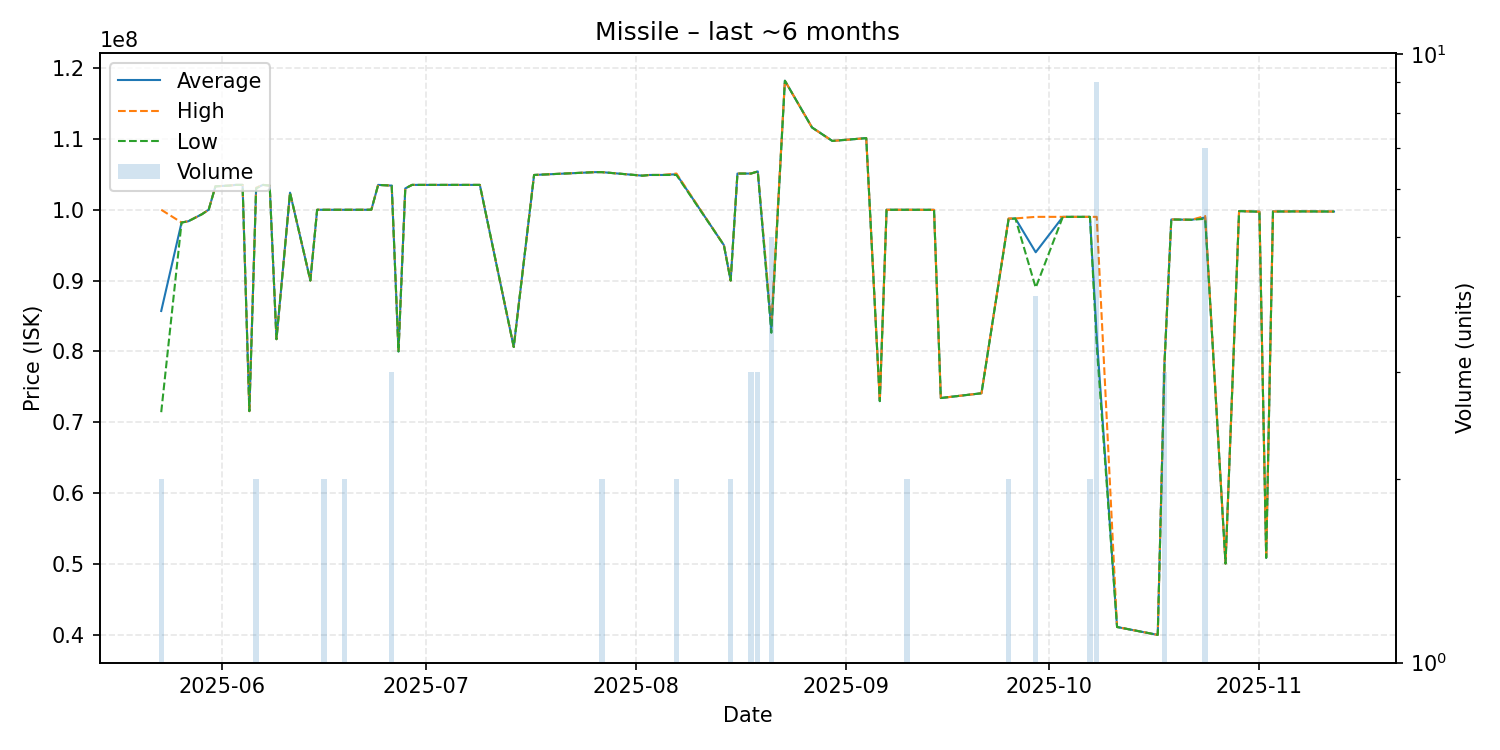

The data file committed next to this chart (first rows):
date, average, highest, lowest, order_count, volume
2025-05-23, 85710000, 99990000, 71430000, 2, 2
2025-05-26, 98190000, 98190000, 98190000, 1, 1
2025-05-27, 98370000, 98370000, 98370000, 1, 1
2025-05-29, 99360000, 99360000, 99360000, 1, 1
2025-05-30, 100000000, 100000000, 100000000, 1, 1
2025-05-31, 103300000, 103300000, 103300000, 1, 1
2025-06-02, 103400000, 103400000, 103400000, 1, 1
2025-06-03, 103500000, 103500000, 103500000, 1, 1
2025-06-04, 103500000, 103500000, 103500000, 1, 1
2025-06-05, 71580000, 71580000, 71580000, 1, 1
2025-06-06, 103050000, 103100000, 103000000, 2, 2
2025-06-07, 103500000, 103500000, 103500000, 1, 1
2025-06-08, 103400000, 103400000, 103400000, 1, 1
2025-06-09, 81730000, 81730000, 81730000, 1, 1
2025-06-11, 102400000, 102400000, 102400000, 1, 1
2025-06-14, 90000000, 90000000, 90000000, 1, 1
2025-06-15, 99990000, 99990000, 99990000, 1, 1
2025-06-16, 99990000, 99990000, 99990000, 2, 2
2025-06-19, 99990000, 99990000, 99990000, 2, 2
2025-06-21, 99990000, 99990000, 99990000, 1, 1
2025-06-22, 99990000, 99990000, 99990000, 1, 1
2025-06-23, 100000000, 100000000, 100000000, 1, 1
2025-06-24, 103500000, 103500000, 103500000, 1, 1
2025-06-26, 103400000, 103400000, 103400000, 3, 3
2025-06-27, 80000000, 80000000, 80000000, 1, 1
2025-06-28, 103000000, 103000000, 103000000, 1, 1
2025-06-29, 103500000, 103500000, 103500000, 1, 1
2025-06-30, 103500000, 103500000, 103500000, 1, 1
2025-07-07, 103500000, 103500000, 103500000, 1, 1
2025-07-08, 103500000, 103500000, 103500000, 1, 1
2025-07-09, 103500000, 103500000, 103500000, 1, 1
2025-07-14, 80630000, 80630000, 80630000, 1, 1
2025-07-17, 104900000, 104900000, 104900000, 1, 1
2025-07-26, 105300000, 105300000, 105300000, 1, 1
2025-07-27, 105300000, 105300000, 105300000, 1, 2
2025-08-02, 104800000, 104800000, 104800000, 1, 1
2025-08-03, 104900000, 104900000, 104900000, 1, 1
2025-08-05, 104900000, 104900000, 104900000, 1, 1
2025-08-07, 105000000, 105100000, 104900000, 2, 2
2025-08-14, 95000000, 95000000, 95000000, 1, 1
2025-08-15, 90000000, 90000000, 90000000, 2, 2
2025-08-16, 105100000, 105100000, 105100000, 1, 1
2025-08-18, 105100000, 105100000, 105100000, 2, 3
2025-08-19, 105400000, 105400000, 105400000, 1, 3
2025-08-21, 83080000, 83755000, 82630000, 3, 5
2025-08-23, 118200000, 118200000, 118200000, 1, 1
2025-08-27, 111600000, 111600000, 111600000, 1, 1
2025-08-30, 109700000, 109700000, 109700000, 1, 1
2025-09-04, 110100000, 110100000, 110100000, 1, 1
2025-09-06, 72990000, 72990000, 72990000, 1, 1
2025-09-07, 99990000, 99990000, 99990000, 1, 1
2025-09-10, 99990000, 99990000, 99990000, 2, 2
2025-09-14, 99980000, 99980000, 99980000, 1, 1
2025-09-15, 73430000, 73430000, 73430000, 1, 1
2025-09-21, 74100000, 74100000, 74100000, 1, 1
2025-09-25, 98710000, 98770000, 98650000, 2, 2
2025-09-26, 98770000, 98770000, 98770000, 1, 1
2025-09-29, 93995000, 98990000, 89000000, 3, 4
2025-10-03, 98990000, 98990000, 98990000, 1, 1
2025-10-07, 98990000, 98990000, 98990000, 2, 2
... 16 more rows
